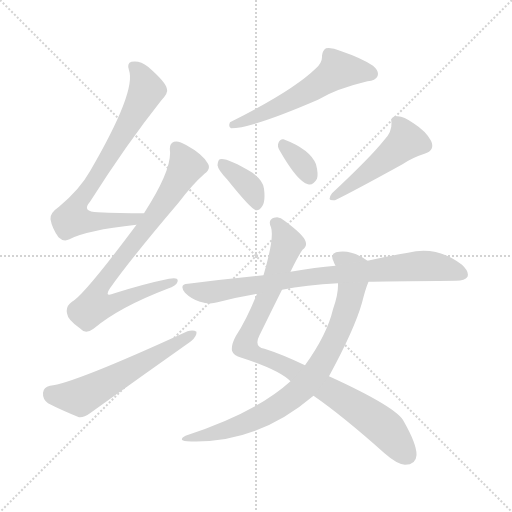
t = 0.00 s
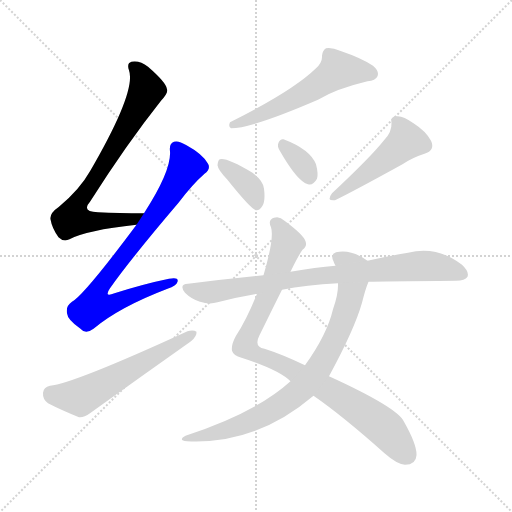
t = 1.56 s
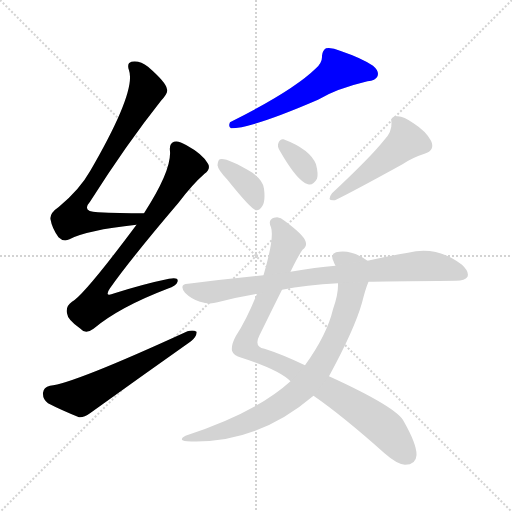
t = 3.11 s
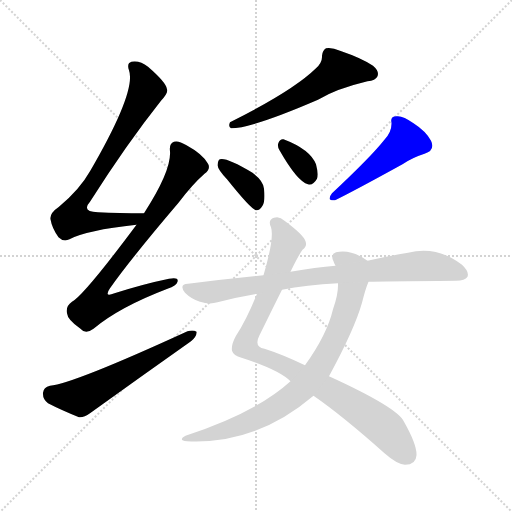
t = 4.67 s
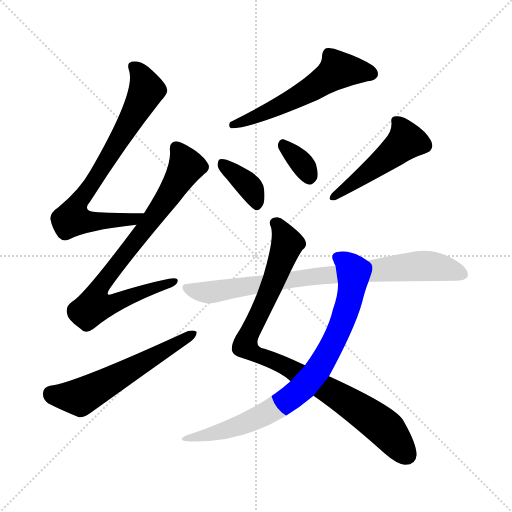
t = 6.23 s
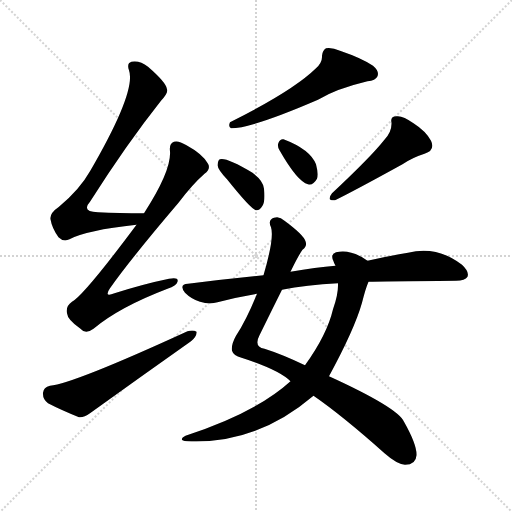
t = 7.79 s

The animated SVG that drew these frames (rendered in a browser with its animation timeline set to each time). Animation: 10 CSS @keyframes rules; one cycle of 7.79 s.

<svg version="1.1" viewBox="0 0 1024 1024" xmlns="http://www.w3.org/2000/svg">
  <g stroke="lightgray" stroke-dasharray="1,1" stroke-width="1" transform="scale(4, 4)">
    <line x1="0" y1="0" x2="256" y2="256"></line>
    <line x1="256" y1="0" x2="0" y2="256"></line>
    <line x1="128" y1="0" x2="128" y2="256"></line>
    <line x1="0" y1="128" x2="256" y2="128"></line>
  </g>
<g transform="scale(1, -1) translate(0, -900)">
   <style type="text/css">
    @keyframes keyframes0 {
      from {
       stroke: blue;
       stroke-dashoffset: 746;
       stroke-width: 128;
       }
       71% {
       animation-timing-function: step-end;
       stroke: blue;
       stroke-dashoffset: 0;
       stroke-width: 128;
       }
       to {
       stroke: black;
       stroke-width: 1024;
       }
       }
       #make-me-a-hanzi-animation-0 {
         animation: keyframes0 0.857096s both;
         animation-delay: 0.000000s;
         animation-timing-function: linear;
       }
    @keyframes keyframes1 {
      from {
       stroke: blue;
       stroke-dashoffset: 779;
       stroke-width: 128;
       }
       72% {
       animation-timing-function: step-end;
       stroke: blue;
       stroke-dashoffset: 0;
       stroke-width: 128;
       }
       to {
       stroke: black;
       stroke-width: 1024;
       }
       }
       #make-me-a-hanzi-animation-1 {
         animation: keyframes1 0.883952s both;
         animation-delay: 0.857096s;
         animation-timing-function: linear;
       }
    @keyframes keyframes2 {
      from {
       stroke: blue;
       stroke-dashoffset: 576;
       stroke-width: 128;
       }
       65% {
       animation-timing-function: step-end;
       stroke: blue;
       stroke-dashoffset: 0;
       stroke-width: 128;
       }
       to {
       stroke: black;
       stroke-width: 1024;
       }
       }
       #make-me-a-hanzi-animation-2 {
         animation: keyframes2 0.718750s both;
         animation-delay: 1.741048s;
         animation-timing-function: linear;
       }
    @keyframes keyframes3 {
      from {
       stroke: blue;
       stroke-dashoffset: 563;
       stroke-width: 128;
       }
       65% {
       animation-timing-function: step-end;
       stroke: blue;
       stroke-dashoffset: 0;
       stroke-width: 128;
       }
       to {
       stroke: black;
       stroke-width: 1024;
       }
       }
       #make-me-a-hanzi-animation-3 {
         animation: keyframes3 0.708171s both;
         animation-delay: 2.459798s;
         animation-timing-function: linear;
       }
    @keyframes keyframes4 {
      from {
       stroke: blue;
       stroke-dashoffset: 368;
       stroke-width: 128;
       }
       55% {
       animation-timing-function: step-end;
       stroke: blue;
       stroke-dashoffset: 0;
       stroke-width: 128;
       }
       to {
       stroke: black;
       stroke-width: 1024;
       }
       }
       #make-me-a-hanzi-animation-4 {
         animation: keyframes4 0.549479s both;
         animation-delay: 3.167969s;
         animation-timing-function: linear;
       }
    @keyframes keyframes5 {
      from {
       stroke: blue;
       stroke-dashoffset: 335;
       stroke-width: 128;
       }
       52% {
       animation-timing-function: step-end;
       stroke: blue;
       stroke-dashoffset: 0;
       stroke-width: 128;
       }
       to {
       stroke: black;
       stroke-width: 1024;
       }
       }
       #make-me-a-hanzi-animation-5 {
         animation: keyframes5 0.522624s both;
         animation-delay: 3.717448s;
         animation-timing-function: linear;
       }
    @keyframes keyframes6 {
      from {
       stroke: blue;
       stroke-dashoffset: 481;
       stroke-width: 128;
       }
       61% {
       animation-timing-function: step-end;
       stroke: blue;
       stroke-dashoffset: 0;
       stroke-width: 128;
       }
       to {
       stroke: black;
       stroke-width: 1024;
       }
       }
       #make-me-a-hanzi-animation-6 {
         animation: keyframes6 0.641439s both;
         animation-delay: 4.240072s;
         animation-timing-function: linear;
       }
    @keyframes keyframes7 {
      from {
       stroke: blue;
       stroke-dashoffset: 921;
       stroke-width: 128;
       }
       75% {
       animation-timing-function: step-end;
       stroke: blue;
       stroke-dashoffset: 0;
       stroke-width: 128;
       }
       to {
       stroke: black;
       stroke-width: 1024;
       }
       }
       #make-me-a-hanzi-animation-7 {
         animation: keyframes7 0.999512s both;
         animation-delay: 4.881510s;
         animation-timing-function: linear;
       }
    @keyframes keyframes8 {
      from {
       stroke: blue;
       stroke-dashoffset: 804;
       stroke-width: 128;
       }
       72% {
       animation-timing-function: step-end;
       stroke: blue;
       stroke-dashoffset: 0;
       stroke-width: 128;
       }
       to {
       stroke: black;
       stroke-width: 1024;
       }
       }
       #make-me-a-hanzi-animation-8 {
         animation: keyframes8 0.904297s both;
         animation-delay: 5.881022s;
         animation-timing-function: linear;
       }
    @keyframes keyframes9 {
      from {
       stroke: blue;
       stroke-dashoffset: 813;
       stroke-width: 128;
       }
       73% {
       animation-timing-function: step-end;
       stroke: blue;
       stroke-dashoffset: 0;
       stroke-width: 128;
       }
       to {
       stroke: black;
       stroke-width: 1024;
       }
       }
       #make-me-a-hanzi-animation-9 {
         animation: keyframes9 0.911621s both;
         animation-delay: 6.785319s;
         animation-timing-function: linear;
       }
</style>
<path d="M 288.0 473.5 Q 237.0 473.5 196.0 475.5 Q 162.0 476.5 180.0 496.5 Q 253.0 611.5 322.0 698.5 Q 337.0 714.5 334.0 721.5 Q 333.0 734.5 296.0 766.5 Q 280.0 779.5 263.0 776.5 Q 253.0 773.5 258.0 759.5 Q 273.0 717.5 180.0 557.5 Q 159.0 520.5 118.0 486.5 Q 99.0 473.5 101.0 461.5 Q 104.0 443.5 117.0 425.5 Q 127.0 415.5 139.0 421.5 Q 172.0 439.5 273.0 450.5 C 303.0 453.5 318.0 473.5 288.0 473.5 Z" fill="lightgray"></path> 
<path d="M 273.0 450.5 Q 168.0 309.5 144.0 296.5 Q 131.0 287.5 134.0 273.5 Q 135.0 260.5 161.0 242.5 Q 171.0 230.5 187.0 242.5 Q 238.0 285.5 335.0 322.5 Q 353.0 328.5 355.0 336.5 Q 358.0 346.5 338.0 342.5 Q 289.0 332.5 229.0 313.5 Q 207.0 304.5 220.0 323.5 Q 260.0 380.5 357.0 494.5 Q 385.0 531.5 409.0 552.5 Q 422.0 562.5 416.0 572.5 Q 406.0 591.5 373.0 609.5 Q 357.0 619.5 348.0 616.5 Q 338.0 613.5 340.0 597.5 Q 343.0 558.5 288.0 473.5 L 273.0 450.5 Z" fill="lightgray"></path> 
<path d="M 100.0 128.5 Q 87.0 125.5 86.0 114.5 Q 85.0 101.5 96.0 93.5 Q 121.0 80.5 158.0 65.5 Q 168.0 64.5 180.0 73.5 Q 280.0 145.5 382.0 217.5 Q 394.0 227.5 393.0 236.5 Q 387.0 240.5 375.0 237.5 Q 146.0 132.5 100.0 128.5 Z" fill="lightgray"></path> 
<path d="M 632.0 763.5 Q 586.0 718.5 460.0 655.5 Q 456.0 646.5 462.0 643.5 Q 504.0 643.5 636.0 700.5 Q 672.0 722.5 735.0 737.5 Q 751.0 738.5 755.0 747.5 Q 759.0 757.5 746.0 768.5 Q 724.0 783.5 680.0 798.5 Q 664.0 805.5 652.0 803.5 Q 645.0 799.5 644.0 788.5 Q 645.0 775.5 632.0 763.5 Z" fill="lightgray"></path> 
<path d="M 454.0 541.5 Q 502.0 481.5 512.0 479.5 Q 519.0 478.5 525.0 488.5 Q 531.0 498.5 528.0 522.5 Q 527.0 538.5 505.0 554.5 Q 453.0 585.5 440.0 581.5 Q 436.0 580.5 435.0 569.5 Q 436.0 560.5 454.0 541.5 Z" fill="lightgray"></path> 
<path d="M 559.0 599.5 Q 595.0 536.5 616.0 531.5 Q 626.0 528.5 634.0 542.5 Q 637.0 552.5 632.0 571.5 Q 620.0 601.5 567.0 621.5 Q 560.0 622.5 557.0 614.5 Q 554.0 607.5 559.0 599.5 Z" fill="lightgray"></path> 
<path d="M 768.0 619.5 Q 741.0 585.5 664.0 513.5 Q 652.0 497.5 670.0 499.5 Q 707.0 517.5 805.0 571.5 Q 824.0 584.5 849.0 592.5 Q 871.0 599.5 862.0 618.5 Q 852.0 637.5 827.0 653.5 Q 805.0 669.5 793.0 667.5 Q 780.0 667.5 783.0 654.5 Q 784.0 635.5 768.0 619.5 Z" fill="lightgray"></path> 
<path d="M 627.0 108.5 Q 685.0 68.5 769.0 -6.5 Q 794.0 -28.5 810.0 -29.5 Q 832.0 -29.5 833.0 -10.5 Q 834.0 10.5 808.0 56.5 Q 796.0 84.5 658.0 147.5 L 610.0 169.5 Q 564.0 191.5 529.0 202.5 Q 507.0 206.5 519.0 229.5 Q 546.0 284.5 564.0 320.5 L 581.0 356.5 Q 597.0 389.5 605.0 400.5 Q 615.0 407.5 611.0 417.5 Q 607.0 430.5 569.0 458.5 Q 559.0 468.5 548.0 464.5 Q 535.0 460.5 542.0 445.5 Q 549.0 424.5 527.0 349.5 L 514.0 312.5 Q 493.0 260.5 472.0 228.5 Q 462.0 210.5 464.0 198.5 Q 467.0 188.5 483.0 184.5 Q 558.0 160.5 581.0 137.5 L 627.0 108.5 Z" fill="lightgray"></path> 
<path d="M 581.0 137.5 Q 512.0 74.5 371.0 28.5 Q 355.0 19.5 374.0 17.5 Q 512.0 10.5 627.0 108.5 L 658.0 147.5 Q 709.0 241.5 724.0 294.5 Q 731.0 322.5 737.0 336.5 C 747.0 364.5 749.0 369.5 735.0 378.5 Q 702.0 402.5 672.0 395.5 Q 660.0 391.5 667.0 377.5 Q 668.0 373.5 671.0 368.5 L 676.0 333.5 Q 677.0 311.5 666.0 281.5 Q 654.0 230.5 610.0 169.5 L 581.0 137.5 Z" fill="lightgray"></path> 
<path d="M 737.0 336.5 Q 761.0 337.5 912.0 338.5 Q 930.0 338.5 935.0 346.5 Q 939.0 356.5 924.0 370.5 Q 873.0 409.5 816.0 394.5 Q 779.0 388.5 735.0 378.5 L 671.0 368.5 Q 632.0 365.5 581.0 356.5 L 527.0 349.5 Q 454.0 342.5 376.0 332.5 Q 357.0 331.5 370.0 314.5 Q 383.0 301.5 400.0 296.5 Q 419.0 290.5 435.0 295.5 Q 472.0 305.5 514.0 312.5 L 564.0 320.5 Q 612.0 330.5 676.0 333.5 L 737.0 336.5 Z" fill="lightgray"></path> 
      <clipPath id="make-me-a-hanzi-clip-0">
      <path d="M 288.0 473.5 Q 237.0 473.5 196.0 475.5 Q 162.0 476.5 180.0 496.5 Q 253.0 611.5 322.0 698.5 Q 337.0 714.5 334.0 721.5 Q 333.0 734.5 296.0 766.5 Q 280.0 779.5 263.0 776.5 Q 253.0 773.5 258.0 759.5 Q 273.0 717.5 180.0 557.5 Q 159.0 520.5 118.0 486.5 Q 99.0 473.5 101.0 461.5 Q 104.0 443.5 117.0 425.5 Q 127.0 415.5 139.0 421.5 Q 172.0 439.5 273.0 450.5 C 303.0 453.5 318.0 473.5 288.0 473.5 Z" fill="lightgray"></path>
      </clipPath>
      <path clip-path="url(#make-me-a-hanzi-clip-0)" d="M 267.0 766.5 L 281.0 750.5 L 293.0 720.5 L 224.0 595.5 L 152.0 487.5 L 145.0 462.5 L 240.0 458.5 L 268.0 461.5 L 280.0 470.5 " fill="none" id="make-me-a-hanzi-animation-0" stroke-dasharray="618 1236" stroke-linecap="round"></path>

      <clipPath id="make-me-a-hanzi-clip-1">
      <path d="M 273.0 450.5 Q 168.0 309.5 144.0 296.5 Q 131.0 287.5 134.0 273.5 Q 135.0 260.5 161.0 242.5 Q 171.0 230.5 187.0 242.5 Q 238.0 285.5 335.0 322.5 Q 353.0 328.5 355.0 336.5 Q 358.0 346.5 338.0 342.5 Q 289.0 332.5 229.0 313.5 Q 207.0 304.5 220.0 323.5 Q 260.0 380.5 357.0 494.5 Q 385.0 531.5 409.0 552.5 Q 422.0 562.5 416.0 572.5 Q 406.0 591.5 373.0 609.5 Q 357.0 619.5 348.0 616.5 Q 338.0 613.5 340.0 597.5 Q 343.0 558.5 288.0 473.5 L 273.0 450.5 Z" fill="lightgray"></path>
      </clipPath>
      <path clip-path="url(#make-me-a-hanzi-clip-1)" d="M 353.0 603.5 L 367.0 582.5 L 370.0 561.5 L 298.0 452.5 L 202.0 330.5 L 199.0 295.5 L 227.0 293.5 L 347.0 336.5 " fill="none" id="make-me-a-hanzi-animation-1" stroke-dasharray="651 1302" stroke-linecap="round"></path>

      <clipPath id="make-me-a-hanzi-clip-2">
      <path d="M 100.0 128.5 Q 87.0 125.5 86.0 114.5 Q 85.0 101.5 96.0 93.5 Q 121.0 80.5 158.0 65.5 Q 168.0 64.5 180.0 73.5 Q 280.0 145.5 382.0 217.5 Q 394.0 227.5 393.0 236.5 Q 387.0 240.5 375.0 237.5 Q 146.0 132.5 100.0 128.5 Z" fill="lightgray"></path>
      </clipPath>
      <path clip-path="url(#make-me-a-hanzi-clip-2)" d="M 102.0 113.5 L 110.0 108.5 L 165.0 107.5 L 388.0 232.5 " fill="none" id="make-me-a-hanzi-animation-2" stroke-dasharray="448 896" stroke-linecap="round"></path>

      <clipPath id="make-me-a-hanzi-clip-3">
      <path d="M 632.0 763.5 Q 586.0 718.5 460.0 655.5 Q 456.0 646.5 462.0 643.5 Q 504.0 643.5 636.0 700.5 Q 672.0 722.5 735.0 737.5 Q 751.0 738.5 755.0 747.5 Q 759.0 757.5 746.0 768.5 Q 724.0 783.5 680.0 798.5 Q 664.0 805.5 652.0 803.5 Q 645.0 799.5 644.0 788.5 Q 645.0 775.5 632.0 763.5 Z" fill="lightgray"></path>
      </clipPath>
      <path clip-path="url(#make-me-a-hanzi-clip-3)" d="M 743.0 752.5 L 676.0 760.5 L 597.0 706.5 L 465.0 650.5 " fill="none" id="make-me-a-hanzi-animation-3" stroke-dasharray="435 870" stroke-linecap="round"></path>

      <clipPath id="make-me-a-hanzi-clip-4">
      <path d="M 454.0 541.5 Q 502.0 481.5 512.0 479.5 Q 519.0 478.5 525.0 488.5 Q 531.0 498.5 528.0 522.5 Q 527.0 538.5 505.0 554.5 Q 453.0 585.5 440.0 581.5 Q 436.0 580.5 435.0 569.5 Q 436.0 560.5 454.0 541.5 Z" fill="lightgray"></path>
      </clipPath>
      <path clip-path="url(#make-me-a-hanzi-clip-4)" d="M 444.0 572.5 L 503.0 521.5 L 515.0 489.5 " fill="none" id="make-me-a-hanzi-animation-4" stroke-dasharray="240 480" stroke-linecap="round"></path>

      <clipPath id="make-me-a-hanzi-clip-5">
      <path d="M 559.0 599.5 Q 595.0 536.5 616.0 531.5 Q 626.0 528.5 634.0 542.5 Q 637.0 552.5 632.0 571.5 Q 620.0 601.5 567.0 621.5 Q 560.0 622.5 557.0 614.5 Q 554.0 607.5 559.0 599.5 Z" fill="lightgray"></path>
      </clipPath>
      <path clip-path="url(#make-me-a-hanzi-clip-5)" d="M 569.0 608.5 L 600.0 578.5 L 619.0 547.5 " fill="none" id="make-me-a-hanzi-animation-5" stroke-dasharray="207 414" stroke-linecap="round"></path>

      <clipPath id="make-me-a-hanzi-clip-6">
      <path d="M 768.0 619.5 Q 741.0 585.5 664.0 513.5 Q 652.0 497.5 670.0 499.5 Q 707.0 517.5 805.0 571.5 Q 824.0 584.5 849.0 592.5 Q 871.0 599.5 862.0 618.5 Q 852.0 637.5 827.0 653.5 Q 805.0 669.5 793.0 667.5 Q 780.0 667.5 783.0 654.5 Q 784.0 635.5 768.0 619.5 Z" fill="lightgray"></path>
      </clipPath>
      <path clip-path="url(#make-me-a-hanzi-clip-6)" d="M 791.0 658.5 L 807.0 637.5 L 812.0 618.5 L 766.0 577.5 L 671.0 508.5 " fill="none" id="make-me-a-hanzi-animation-6" stroke-dasharray="353 706" stroke-linecap="round"></path>

      <clipPath id="make-me-a-hanzi-clip-7">
      <path d="M 627.0 108.5 Q 685.0 68.5 769.0 -6.5 Q 794.0 -28.5 810.0 -29.5 Q 832.0 -29.5 833.0 -10.5 Q 834.0 10.5 808.0 56.5 Q 796.0 84.5 658.0 147.5 L 610.0 169.5 Q 564.0 191.5 529.0 202.5 Q 507.0 206.5 519.0 229.5 Q 546.0 284.5 564.0 320.5 L 581.0 356.5 Q 597.0 389.5 605.0 400.5 Q 615.0 407.5 611.0 417.5 Q 607.0 430.5 569.0 458.5 Q 559.0 468.5 548.0 464.5 Q 535.0 460.5 542.0 445.5 Q 549.0 424.5 527.0 349.5 L 514.0 312.5 Q 493.0 260.5 472.0 228.5 Q 462.0 210.5 464.0 198.5 Q 467.0 188.5 483.0 184.5 Q 558.0 160.5 581.0 137.5 L 627.0 108.5 Z" fill="lightgray"></path>
      </clipPath>
      <path clip-path="url(#make-me-a-hanzi-clip-7)" d="M 551.0 453.5 L 575.0 412.5 L 490.0 208.5 L 499.0 198.5 L 567.0 169.5 L 700.0 93.5 L 771.0 42.5 L 814.0 -10.5 " fill="none" id="make-me-a-hanzi-animation-7" stroke-dasharray="793 1586" stroke-linecap="round"></path>

      <clipPath id="make-me-a-hanzi-clip-8">
      <path d="M 581.0 137.5 Q 512.0 74.5 371.0 28.5 Q 355.0 19.5 374.0 17.5 Q 512.0 10.5 627.0 108.5 L 658.0 147.5 Q 709.0 241.5 724.0 294.5 Q 731.0 322.5 737.0 336.5 C 747.0 364.5 749.0 369.5 735.0 378.5 Q 702.0 402.5 672.0 395.5 Q 660.0 391.5 667.0 377.5 Q 668.0 373.5 671.0 368.5 L 676.0 333.5 Q 677.0 311.5 666.0 281.5 Q 654.0 230.5 610.0 169.5 L 581.0 137.5 Z" fill="lightgray"></path>
      </clipPath>
      <path clip-path="url(#make-me-a-hanzi-clip-8)" d="M 675.0 385.5 L 704.0 360.5 L 701.0 309.5 L 666.0 213.5 L 634.0 158.5 L 604.0 122.5 L 540.0 76.5 L 443.0 36.5 L 382.0 25.5 " fill="none" id="make-me-a-hanzi-animation-8" stroke-dasharray="676 1352" stroke-linecap="round"></path>

      <clipPath id="make-me-a-hanzi-clip-9">
      <path d="M 737.0 336.5 Q 761.0 337.5 912.0 338.5 Q 930.0 338.5 935.0 346.5 Q 939.0 356.5 924.0 370.5 Q 873.0 409.5 816.0 394.5 Q 779.0 388.5 735.0 378.5 L 671.0 368.5 Q 632.0 365.5 581.0 356.5 L 527.0 349.5 Q 454.0 342.5 376.0 332.5 Q 357.0 331.5 370.0 314.5 Q 383.0 301.5 400.0 296.5 Q 419.0 290.5 435.0 295.5 Q 472.0 305.5 514.0 312.5 L 564.0 320.5 Q 612.0 330.5 676.0 333.5 L 737.0 336.5 Z" fill="lightgray"></path>
      </clipPath>
      <path clip-path="url(#make-me-a-hanzi-clip-9)" d="M 374.0 323.5 L 425.0 315.5 L 607.0 344.5 L 842.0 368.5 L 891.0 363.5 L 925.0 351.5 " fill="none" id="make-me-a-hanzi-animation-9" stroke-dasharray="685 1370" stroke-linecap="round"></path>

</g>
</svg>
